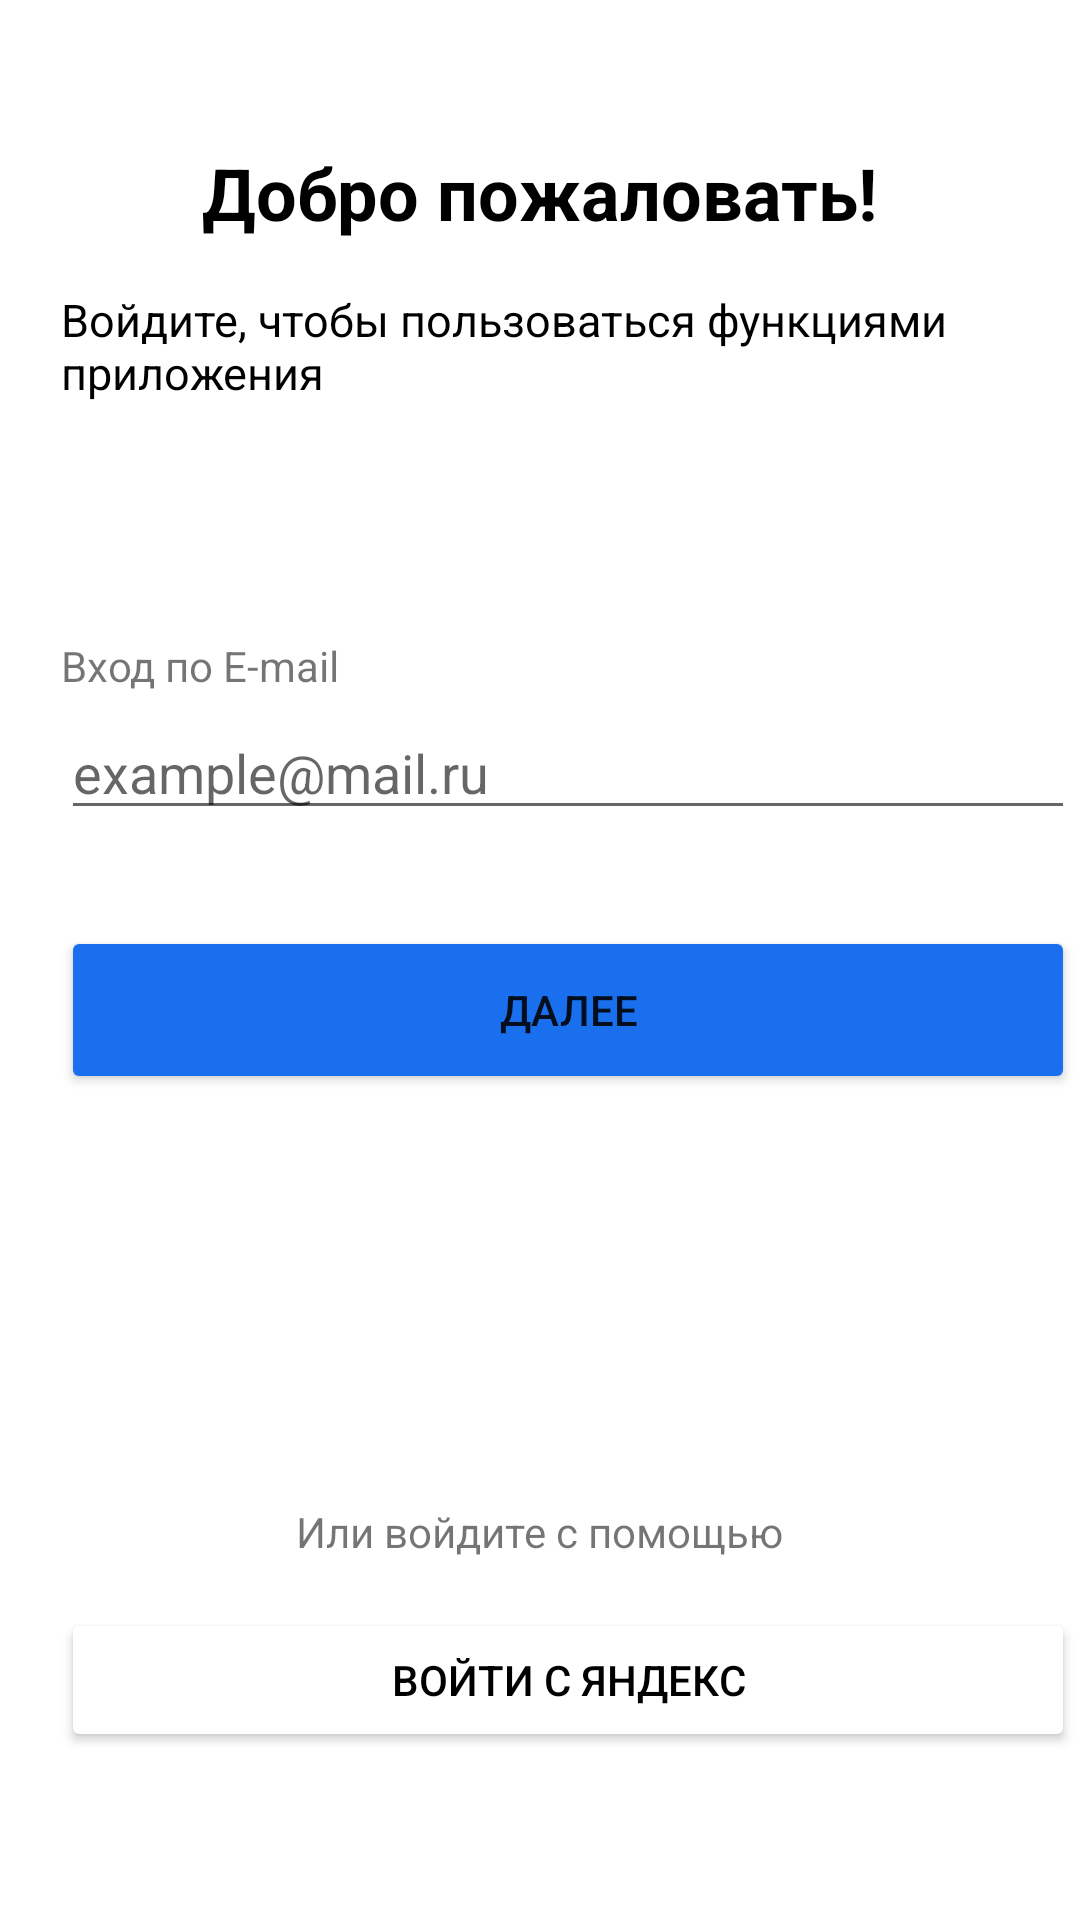

Reconstruct the res/layout file that produces this screen, plus the resources it refers to.
<!-- AndroidManifest.xml: application theme Theme.KASmartlab -->
<!-- res/layout/activity_sing_in_and_login.xml -->
<?xml version="1.0" encoding="utf-8"?>
<androidx.constraintlayout.widget.ConstraintLayout xmlns:android="http://schemas.android.com/apk/res/android"
    xmlns:app="http://schemas.android.com/apk/res-auto"
    xmlns:tools="http://schemas.android.com/tools"
    android:layout_width="match_parent"
    android:layout_height="match_parent"
    tools:context=".SingInAndLogin">

    <ImageView
        android:id="@+id/imageView"
        android:layout_width="31dp"
        android:layout_height="35dp"
        android:layout_marginEnd="16dp"
        app:layout_constraintEnd_toStartOf="@+id/textView"
        app:layout_constraintTop_toTopOf="@+id/textView"
        app:srcCompat="@drawable/hand" />

    <TextView
        android:id="@+id/textView"
        android:layout_width="wrap_content"
        android:layout_height="wrap_content"
        android:layout_marginTop="48dp"
        android:text="Добро пожаловать!"
        android:textColor="#000000"
        android:textSize="24sp"
        android:textStyle="bold"
        app:layout_constraintEnd_toEndOf="parent"
        app:layout_constraintStart_toStartOf="parent"
        app:layout_constraintTop_toTopOf="parent" />

    <TextView
        android:id="@+id/textView2"
        android:layout_width="338dp"
        android:layout_height="52dp"
        android:layout_marginTop="16dp"
        android:text="Войдите, чтобы пользоваться функциями приложения"
        android:textColor="#000000"
        android:textSize="15sp"
        app:layout_constraintStart_toStartOf="@+id/imageView"
        app:layout_constraintTop_toBottomOf="@+id/textView" />

    <TextView
        android:id="@+id/textView3"
        android:layout_width="wrap_content"
        android:layout_height="wrap_content"
        android:layout_marginTop="64dp"
        android:text="Вход по E-mail"
        app:layout_constraintStart_toStartOf="@+id/textView2"
        app:layout_constraintTop_toBottomOf="@+id/textView2" />

    <EditText
        android:id="@+id/enterlogin"
        android:layout_width="0dp"
        android:layout_height="wrap_content"
        android:layout_marginTop="4dp"
        android:ems="10"
        android:hint="example@mail.ru"
        android:inputType="textEmailAddress"
        app:layout_constraintEnd_toEndOf="@+id/textView2"
        app:layout_constraintStart_toStartOf="@+id/textView2"
        app:layout_constraintTop_toBottomOf="@+id/textView3" />

    <Button
        android:id="@+id/blogin"
        android:layout_width="0dp"
        android:layout_height="56dp"
        android:layout_marginTop="32dp"
        android:backgroundTint="#1A6FEE"
        android:onClick="onLogin"
        android:text="Далее"
        app:cornerRadius="10dp"
        app:layout_constraintEnd_toEndOf="@+id/enterlogin"
        app:layout_constraintHorizontal_bias="0.459"
        app:layout_constraintStart_toStartOf="@+id/enterlogin"
        app:layout_constraintTop_toBottomOf="@+id/enterlogin" />

    <Button
        android:id="@+id/byandex"
        android:layout_width="0dp"
        android:layout_height="wrap_content"
        android:layout_marginBottom="56dp"
        android:backgroundTint="#FFFFFF"
        android:text="Войти с Яндекс"
        android:textColor="#000000"
        app:layout_constraintBottom_toBottomOf="parent"
        app:layout_constraintEnd_toEndOf="@+id/blogin"
        app:layout_constraintHorizontal_bias="0.0"
        app:layout_constraintStart_toStartOf="@+id/blogin" />

    <TextView
        android:id="@+id/textView4"
        android:layout_width="wrap_content"
        android:layout_height="wrap_content"
        android:layout_marginBottom="16dp"
        android:text="Или войдите с помощью"
        app:layout_constraintBottom_toTopOf="@+id/byandex"
        app:layout_constraintEnd_toEndOf="@+id/byandex"
        app:layout_constraintHorizontal_bias="0.445"
        app:layout_constraintStart_toStartOf="@+id/byandex" />

</androidx.constraintlayout.widget.ConstraintLayout>
<!-- resources referenced by this layout -->
<resources>
  <style name="Theme.KASmartlab" parent="Theme.MaterialComponents.DayNight.DarkActionBar">
          
          <item name="colorPrimary">@color/purple_500</item>
          <item name="colorPrimaryVariant">@color/purple_700</item>
          <item name="colorOnPrimary">@color/white</item>
          
          <item name="colorSecondary">@color/teal_200</item>
          <item name="colorSecondaryVariant">@color/teal_700</item>
          <item name="colorOnSecondary">@color/black</item>
          
          <item name="android:statusBarColor">?attr/colorPrimaryVariant</item>
          
      </style>
  <color name="purple_500">#1A6FEE</color>
  <color name="purple_700">#1A6FEE</color>
  <color name="white">#FFFFFFFF</color>
  <color name="teal_200">#FF03DAC5</color>
  <color name="teal_700">#FF018786</color>
  <color name="black">#FF000000</color>
</resources>
